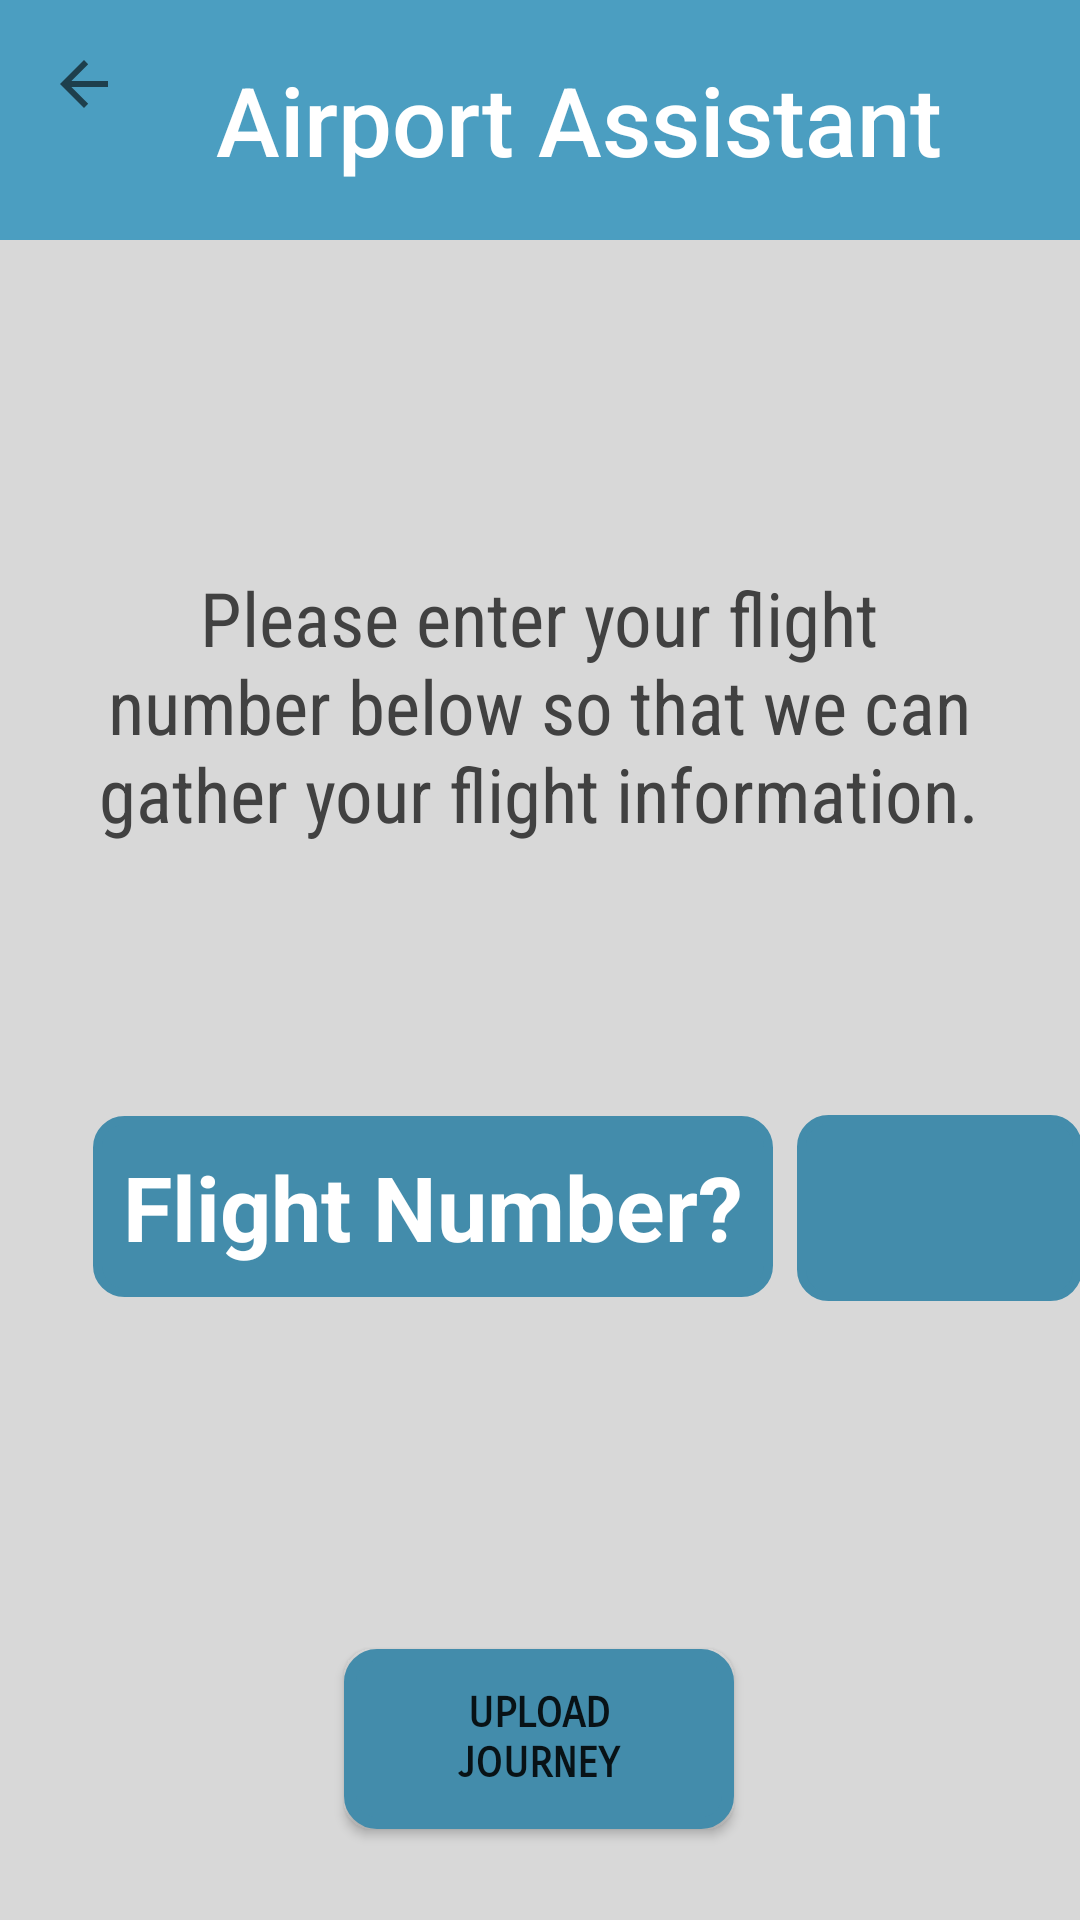

Here is an Android app screen rendered from its layout file. Give the layout XML and the strings, colors and styles it references.
<!-- AndroidManifest.xml: application theme AppTheme -->
<!-- res/layout/activity_journey_upload.xml -->
<?xml version="1.0" encoding="utf-8"?>
<android.support.constraint.ConstraintLayout
        xmlns:android="http://schemas.android.com/apk/res/android"
        xmlns:tools="http://schemas.android.com/tools"
        xmlns:app="http://schemas.android.com/apk/res-auto"
        android:background="@color/colorBackground"
        android:layout_width="match_parent"
        android:layout_height="match_parent"
        tools:context="com.example.shaum.airportassistant.MainActivity">


    <android.support.v7.widget.Toolbar
            android:id="@+id/toolbar"
            android:layout_height="80dp"
            android:layout_width="match_parent"
            android:minHeight="?attr/actionBarSize"
            android:background="@color/colorPrimary"
            app:navigationIcon="?attr/homeAsUpIndicator"
            app:navigationContentDescription="@string/abc_action_bar_up_description"
            app:theme="@style/ThemeOverlay.AppCompat.Light"
            app:layout_constraintEnd_toEndOf="parent"
            app:layout_constraintStart_toStartOf="parent"
            app:layout_constraintHorizontal_bias="0.0"
            app:layout_constraintTop_toTopOf="parent">


    <TextView
            android:layout_width="wrap_content"
            android:layout_height="wrap_content"
            android:text="Airport Assistant"
            android:textSize="32dp"
            android:textAppearance="@style/Toolbar.TitleText"
            android:layout_gravity="center"
            android:textColor="@color/colorActionBar"
            android:id="@+id/toolbar_title" />



    </android.support.v7.widget.Toolbar>

    <TextView
            android:layout_width="300dp"
            android:layout_height="150dp"
            android:text="Please enter your flight number below so that we can gather your flight information."
            android:textColor="@color/colorDefaultText"
            android:gravity="center"
            android:fontFamily="sans-serif-condensed"
            android:textSize="25sp"
            android:id="@+id/infoText"
            app:layout_constraintEnd_toEndOf="parent"
            android:layout_marginEnd="8dp"
            app:layout_constraintStart_toStartOf="parent"
            android:layout_marginStart="8dp"
            android:layout_marginTop="8dp"
            app:layout_constraintTop_toBottomOf="@+id/toolbar"
            android:layout_marginBottom="8dp"
            app:layout_constraintBottom_toTopOf="@+id/flightNumberQuestion" app:layout_constraintHorizontal_bias="0.494"
            app:layout_constraintVertical_bias="0.575"/>


    <TextView
            android:text="Flight Number?"
            android:layout_width="wrap_content"
            android:layout_height="wrap_content"
            android:padding="10dp"
            android:textColor="@color/colorActionBar"
            android:gravity="center"
            android:textSize="30sp"
            android:textStyle="bold"
            android:background="@drawable/textview_border_bb"
            android:id="@+id/flightNumberQuestion"
            app:layout_constraintStart_toStartOf="parent" android:layout_marginStart="24dp"
            android:layout_marginTop="292dp" app:layout_constraintTop_toBottomOf="@+id/toolbar"
            app:layout_constraintBottom_toBottomOf="parent" android:layout_marginBottom="8dp"
            app:layout_constraintVertical_bias="0.0" app:layout_constraintEnd_toEndOf="parent"
            android:layout_marginEnd="8dp" app:layout_constraintHorizontal_bias="0.068"/>

    <EditText
            android:layout_width="95dp"
            android:layout_height="62dp"
            android:ems="10"
            android:id="@+id/flightNumber"
            android:textColor="@color/colorActionBar"
            android:textAlignment="center"
            android:textStyle="bold"
            android:textSize="30sp"
            android:background="@drawable/textview_border_bb"
            android:inputType="textCapCharacters"
            app:layout_constraintStart_toEndOf="@+id/flightNumberQuestion"
            android:layout_marginStart="12dp" app:layout_constraintEnd_toEndOf="parent" android:layout_marginEnd="8dp"
            app:layout_constraintHorizontal_bias="0.323" android:layout_marginTop="288dp"
            app:layout_constraintTop_toBottomOf="@+id/toolbar" app:layout_constraintBottom_toBottomOf="parent"
            android:layout_marginBottom="8dp" app:layout_constraintVertical_bias="0.018"/>


    <Button
            android:text="Upload Journey"
            android:layout_width="130dp"
            android:layout_height="60dp"
            android:background="@drawable/buttons_general"
            android:id="@+id/btUploadJourney"
            android:fontFamily="sans-serif-smallcaps"
            android:textStyle="bold"
            android:layout_alignParentBottom="true"
            android:layout_centerHorizontal="true"
            app:layout_constraintEnd_toEndOf="parent" android:layout_marginEnd="8dp"
            app:layout_constraintStart_toStartOf="parent" android:layout_marginStart="8dp"
            app:layout_constraintTop_toTopOf="parent" android:layout_marginTop="420dp"
            app:layout_constraintBottom_toBottomOf="parent" android:layout_marginBottom="8dp"
            app:layout_constraintVertical_bias="0.853" app:layout_constraintHorizontal_bias="0.498"
            />


</android.support.constraint.ConstraintLayout>
<!-- resources referenced by this layout -->
<resources>
  <color name="colorActionBar">#FFFFFF</color>
  <color name="colorBackground">#D8D8D8</color>
  <color name="colorDefaultText">#414141</color>
  <color name="colorPrimary">#4B9EC1</color>
  <!-- drawable buttons_general (drawable-hdpi) -->
  <?xml version="1.0" encoding="utf-8"?>
  <shape xmlns:android="http://schemas.android.com/apk/res/android"
         android:shape="rectangle">
  
      // The width and color of the border
      <stroke
              android:width="4dp"
              android:color="#438CAB" />
  
      <solid
              android:color="#438CAB"/>
  
      // The desired corner radius. reduce it to keep it less rounded
      <corners android:radius="9dp" />
  
      // Add your desired padding
      <padding
              android:left="20dp"
              android:top="10dp"
              android:right="20dp"
              android:bottom="10dp"    >
      </padding>
  
  </shape>
  <!-- drawable textview_border_bb (drawable) -->
  <?xml version="1.0" encoding="utf-8"?>
  <shape xmlns:android="http://schemas.android.com/apk/res/android"
         android:shape="rectangle">
      <stroke
              android:width="3dp"
              android:color="@color/colorButton"/>
      <solid
              android:color="@color/colorButton"/>
  
      // The desired corner radius. reduce it to keep it less rounded
      <corners android:radius="9dp" />
  
      // Add your desired padding
      <padding
              android:left="10dp"
              android:top="5dp"
              android:right="10dp"
              android:bottom="5dp"    >
      </padding>
  </shape>
  <style name="Toolbar.TitleText" parent="TextAppearance.Widget.AppCompat.Toolbar.Title">
          <item name="android:textSize">15sp</item>
      </style>
  <style name="AppTheme" parent="Theme.AppCompat.Light.NoActionBar">
          
          <item name="colorPrimary">@color/colorPrimary</item>
          <item name="colorPrimaryDark">@color/colorPrimaryDark</item>
          <item name="colorAccent">@color/colorAccent</item>
          <item name="android:fontFamily">sans-serif-condensed</item>
          <item name="android:textSize">14sp</item>
      </style>
  <color name="colorButton">#438CAB</color>
  <color name="colorPrimaryDark">#438CAB</color>
  <color name="colorAccent">#C3423F</color>
</resources>
